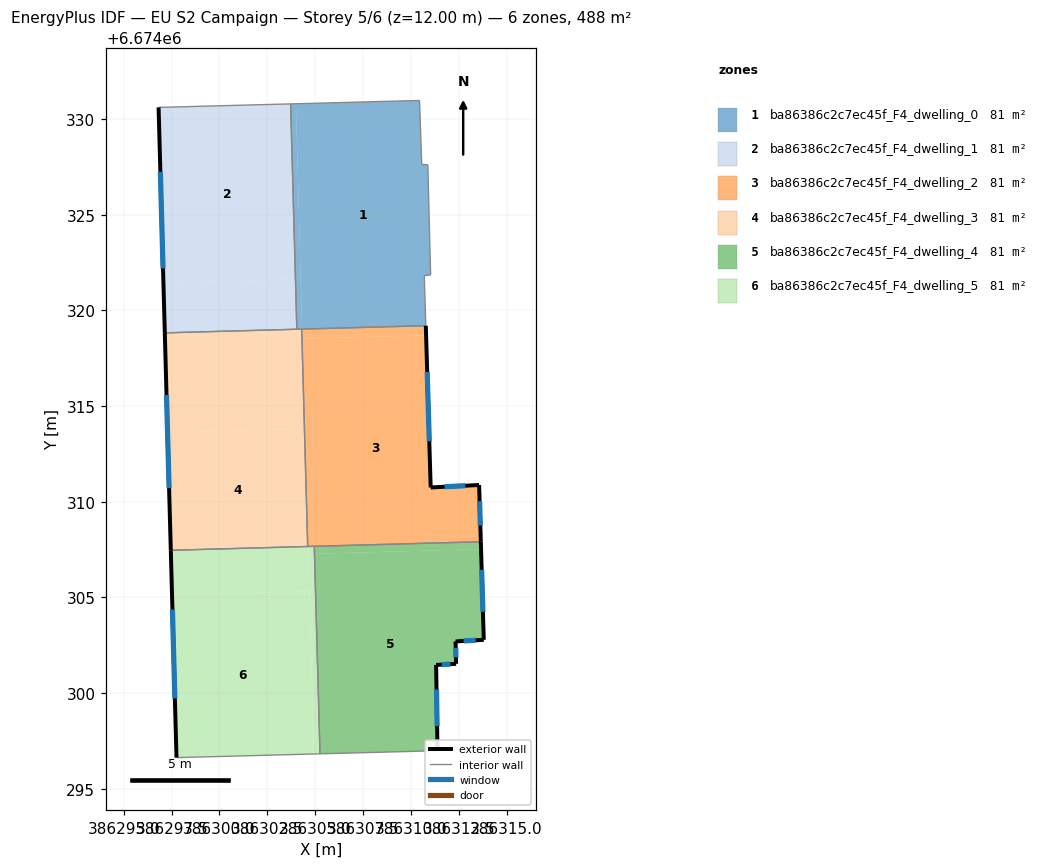
=== STOREY PLAN SPEC (per zone: floor XY polygon, exterior-wall plan segments, windows/doors) ===
zone 1: ba86386c2c7ec45f_F4_dwelling_0  (81.3 m²)
  floor: (386310.45, 6674330.97) (386310.57, 6674327.63) (386310.89, 6674327.62) (386311.03, 6674321.86) (386310.70, 6674321.82) (386310.78, 6674319.20) (386304.32, 6674319.02) (386303.99, 6674330.80)
  floor: (386303.99, 6674330.80) (386304.25, 6674321.64) (386303.97, 6674321.63) (386303.72, 6674330.79)
  floor: (386304.25, 6674321.64) (386304.32, 6674319.02) (386304.04, 6674319.02) (386303.97, 6674321.63)
  interior walls: 9
zone 2: ba86386c2c7ec45f_F4_dwelling_1  (81.3 m²)
  floor: (386303.72, 6674330.79) (386303.97, 6674321.63) (386297.07, 6674321.44) (386296.82, 6674330.61)
  floor: (386303.97, 6674321.63) (386304.04, 6674319.02) (386297.14, 6674318.83) (386297.07, 6674321.44)
  exterior wall: (386296.82, 6674330.61) – (386297.14, 6674318.83)  [11.8 m]
    window: (386296.91, 6674327.24) – (386297.05, 6674322.19)  [6.5 m²]
  interior walls: 3
zone 3: ba86386c2c7ec45f_F4_dwelling_2  (81.3 m²)
  floor: (386310.80, 6674318.70) (386311.04, 6674310.75) (386313.57, 6674310.88) (386313.66, 6674307.91) (386304.63, 6674307.66) (386304.33, 6674318.52)
  floor: (386310.78, 6674319.20) (386310.80, 6674318.70) (386304.33, 6674318.52) (386304.32, 6674319.02)
  floor: (386304.46, 6674313.82) (386304.63, 6674307.66) (386304.61, 6674307.66) (386304.44, 6674313.81)
  floor: (386304.32, 6674319.02) (386304.46, 6674313.82) (386304.44, 6674313.81) (386304.30, 6674319.02)
  exterior wall: (386311.04, 6674310.75) – (386310.78, 6674319.20)  [8.5 m]
    window: (386310.96, 6674313.16) – (386310.85, 6674316.79)  [4.7 m²]
  exterior wall: (386313.57, 6674310.88) – (386311.04, 6674310.75)  [2.5 m]
    window: (386312.84, 6674310.84) – (386311.76, 6674310.79)  [1.4 m²]
  exterior wall: (386313.66, 6674307.91) – (386313.57, 6674310.88)  [3.0 m]
    window: (386313.63, 6674308.76) – (386313.59, 6674310.03)  [1.6 m²]
  interior walls: 4
zone 4: ba86386c2c7ec45f_F4_dwelling_3  (81.3 m²)
  floor: (386304.44, 6674313.81) (386304.61, 6674307.66) (386297.46, 6674307.47) (386297.29, 6674313.62)
  floor: (386304.30, 6674319.02) (386304.44, 6674313.81) (386297.29, 6674313.62) (386297.14, 6674318.83)
  exterior wall: (386297.14, 6674318.83) – (386297.46, 6674307.47)  [11.4 m]
    window: (386297.23, 6674315.58) – (386297.37, 6674310.71)  [6.3 m²]
  interior walls: 4
zone 5: ba86386c2c7ec45f_F4_dwelling_4  (81.3 m²)
  floor: (386313.67, 6674307.53) (386313.81, 6674302.79) (386312.34, 6674302.70) (386312.36, 6674301.53) (386311.32, 6674301.48) (386311.39, 6674296.99) (386305.25, 6674296.83) (386304.96, 6674307.29)
  floor: (386313.66, 6674307.91) (386313.67, 6674307.53) (386304.96, 6674307.29) (386304.95, 6674307.67)
  exterior wall: (386311.39, 6674296.99) – (386311.32, 6674301.48)  [4.5 m]
    window: (386311.37, 6674298.27) – (386311.34, 6674300.20)  [2.5 m²]
  exterior wall: (386313.81, 6674302.79) – (386313.66, 6674307.91)  [5.1 m]
    window: (386313.77, 6674304.25) – (386313.70, 6674306.45)  [2.8 m²]
  exterior wall: (386312.34, 6674302.70) – (386313.81, 6674302.79)  [1.5 m]
    window: (386312.76, 6674302.73) – (386313.39, 6674302.76)  [0.8 m²]
  exterior wall: (386312.36, 6674301.53) – (386312.34, 6674302.70)  [1.2 m]
    window: (386312.36, 6674301.87) – (386312.34, 6674302.37)  [0.6 m²]
  exterior wall: (386311.32, 6674301.48) – (386312.36, 6674301.53)  [1.0 m]
    window: (386311.62, 6674301.49) – (386312.07, 6674301.52)  [0.6 m²]
  interior walls: 3
zone 6: ba86386c2c7ec45f_F4_dwelling_5  (81.3 m²)
  floor: (386304.70, 6674305.32) (386304.93, 6674296.82) (386297.75, 6674296.63) (386297.52, 6674305.12)
  floor: (386304.63, 6674307.66) (386304.70, 6674305.32) (386297.52, 6674305.12) (386297.46, 6674307.47)
  floor: (386304.95, 6674307.67) (386304.96, 6674307.29) (386304.64, 6674307.28) (386304.63, 6674307.66)
  floor: (386304.96, 6674307.29) (386305.25, 6674296.83) (386304.93, 6674296.82) (386304.64, 6674307.28)
  exterior wall: (386297.46, 6674307.47) – (386297.75, 6674296.63)  [10.8 m]
    window: (386297.54, 6674304.37) – (386297.67, 6674299.73)  [6.0 m²]
  interior walls: 4

=== DERIVED (storey summary) ===
Building: EU S2 Campaign
Storey: 5 of 6  (floor level z = 12.00 m)
Storey gross floor area: 487.9 m²
Zones on this storey: 6
  - ba86386c2c7ec45f_F4_dwelling_0: floor 81.3 m²
  - ba86386c2c7ec45f_F4_dwelling_1: floor 81.3 m²; exterior wall 11.8 m (35.4 m²); 1 window(s) 6.5 m²; WWR 18.4%
  - ba86386c2c7ec45f_F4_dwelling_2: floor 81.3 m²; exterior wall 14.0 m (41.9 m²); 3 window(s) 7.7 m²; WWR 18.4%
  - ba86386c2c7ec45f_F4_dwelling_3: floor 81.3 m²; exterior wall 11.4 m (34.1 m²); 1 window(s) 6.3 m²; WWR 18.4%
  - ba86386c2c7ec45f_F4_dwelling_4: floor 81.3 m²; exterior wall 13.3 m (39.9 m²); 5 window(s) 7.3 m²; WWR 18.4%
  - ba86386c2c7ec45f_F4_dwelling_5: floor 81.3 m²; exterior wall 10.8 m (32.5 m²); 1 window(s) 6.0 m²; WWR 18.4%
Zone adjacency (shared interzone walls):
  - ba86386c2c7ec45f_F4_dwelling_0 ↔ ba86386c2c7ec45f_F4_dwelling_1
  - ba86386c2c7ec45f_F4_dwelling_0 ↔ ba86386c2c7ec45f_F4_dwelling_2
  - ba86386c2c7ec45f_F4_dwelling_0 ↔ ba86386c2c7ec45f_F4_dwelling_3
  - ba86386c2c7ec45f_F4_dwelling_1 ↔ ba86386c2c7ec45f_F4_dwelling_3
  - ba86386c2c7ec45f_F4_dwelling_2 ↔ ba86386c2c7ec45f_F4_dwelling_3
  - ba86386c2c7ec45f_F4_dwelling_2 ↔ ba86386c2c7ec45f_F4_dwelling_4
  - ba86386c2c7ec45f_F4_dwelling_2 ↔ ba86386c2c7ec45f_F4_dwelling_5
  - ba86386c2c7ec45f_F4_dwelling_3 ↔ ba86386c2c7ec45f_F4_dwelling_5
  - ba86386c2c7ec45f_F4_dwelling_4 ↔ ba86386c2c7ec45f_F4_dwelling_5